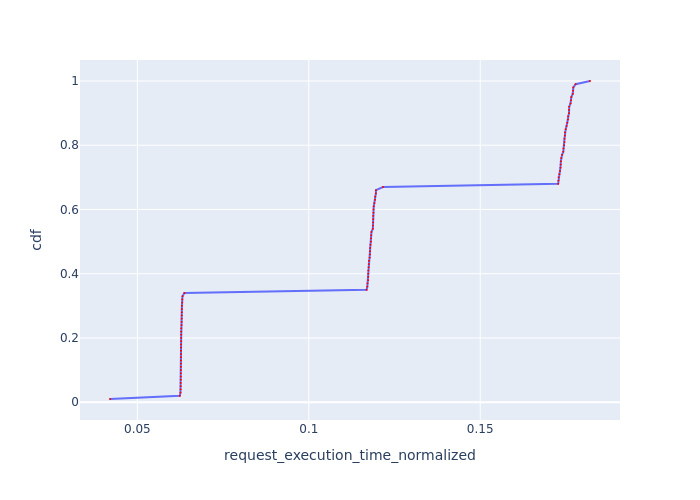

Data behind this chart, as committed beside it:
Request Id, request_execution_time_normalized, cdf
0_99, 0.04201, 0.01
0_72, 0.06237, 0.02
0_75, 0.06257, 0.03
0_87, 0.06259, 0.04
0_63, 0.06263, 0.05
0_84, 0.06264, 0.06
0_60, 0.06265, 0.07
0_12, 0.06266, 0.08
0_15, 0.06268, 0.09
0_45, 0.06268, 0.1
0_9, 0.06269, 0.11
0_6, 0.06271, 0.12
0_3, 0.06271, 0.13
0_57, 0.06272, 0.14
0_54, 0.06272, 0.15
0_51, 0.06272, 0.16
0_90, 0.06275, 0.17
0_48, 0.06276, 0.18
0_24, 0.06277, 0.19
0_81, 0.06277, 0.2
0_36, 0.06278, 0.21
0_39, 0.06278, 0.22
0_93, 0.0628, 0.23
0_96, 0.06288, 0.24
0_78, 0.06292, 0.25
0_66, 0.06293, 0.26
0_42, 0.06295, 0.27
0_69, 0.06296, 0.28
0_33, 0.06297, 0.29
0_27, 0.06299, 0.3
0_30, 0.06306, 0.31
0_21, 0.06307, 0.32
0_18, 0.06315, 0.33
0_0, 0.0637, 0.34
0_4, 0.1169, 0.35
0_88, 0.1171, 0.36
0_10, 0.1171, 0.37
0_91, 0.1173, 0.38
0_64, 0.1173, 0.39
0_7, 0.1173, 0.4
0_85, 0.1174, 0.41
0_58, 0.1174, 0.42
0_13, 0.1175, 0.43
0_61, 0.1175, 0.44
0_52, 0.1178, 0.45
0_46, 0.1178, 0.46
0_73, 0.1179, 0.47
0_1, 0.1179, 0.48
0_25, 0.118, 0.49
0_76, 0.1181, 0.5
0_49, 0.1182, 0.51
0_55, 0.1182, 0.52
0_19, 0.1183, 0.53
0_43, 0.1187, 0.54
0_37, 0.1187, 0.55
0_28, 0.1188, 0.56
0_67, 0.1188, 0.57
0_94, 0.1188, 0.58
0_79, 0.1189, 0.59
0_22, 0.1189, 0.6
... 40 more rows
